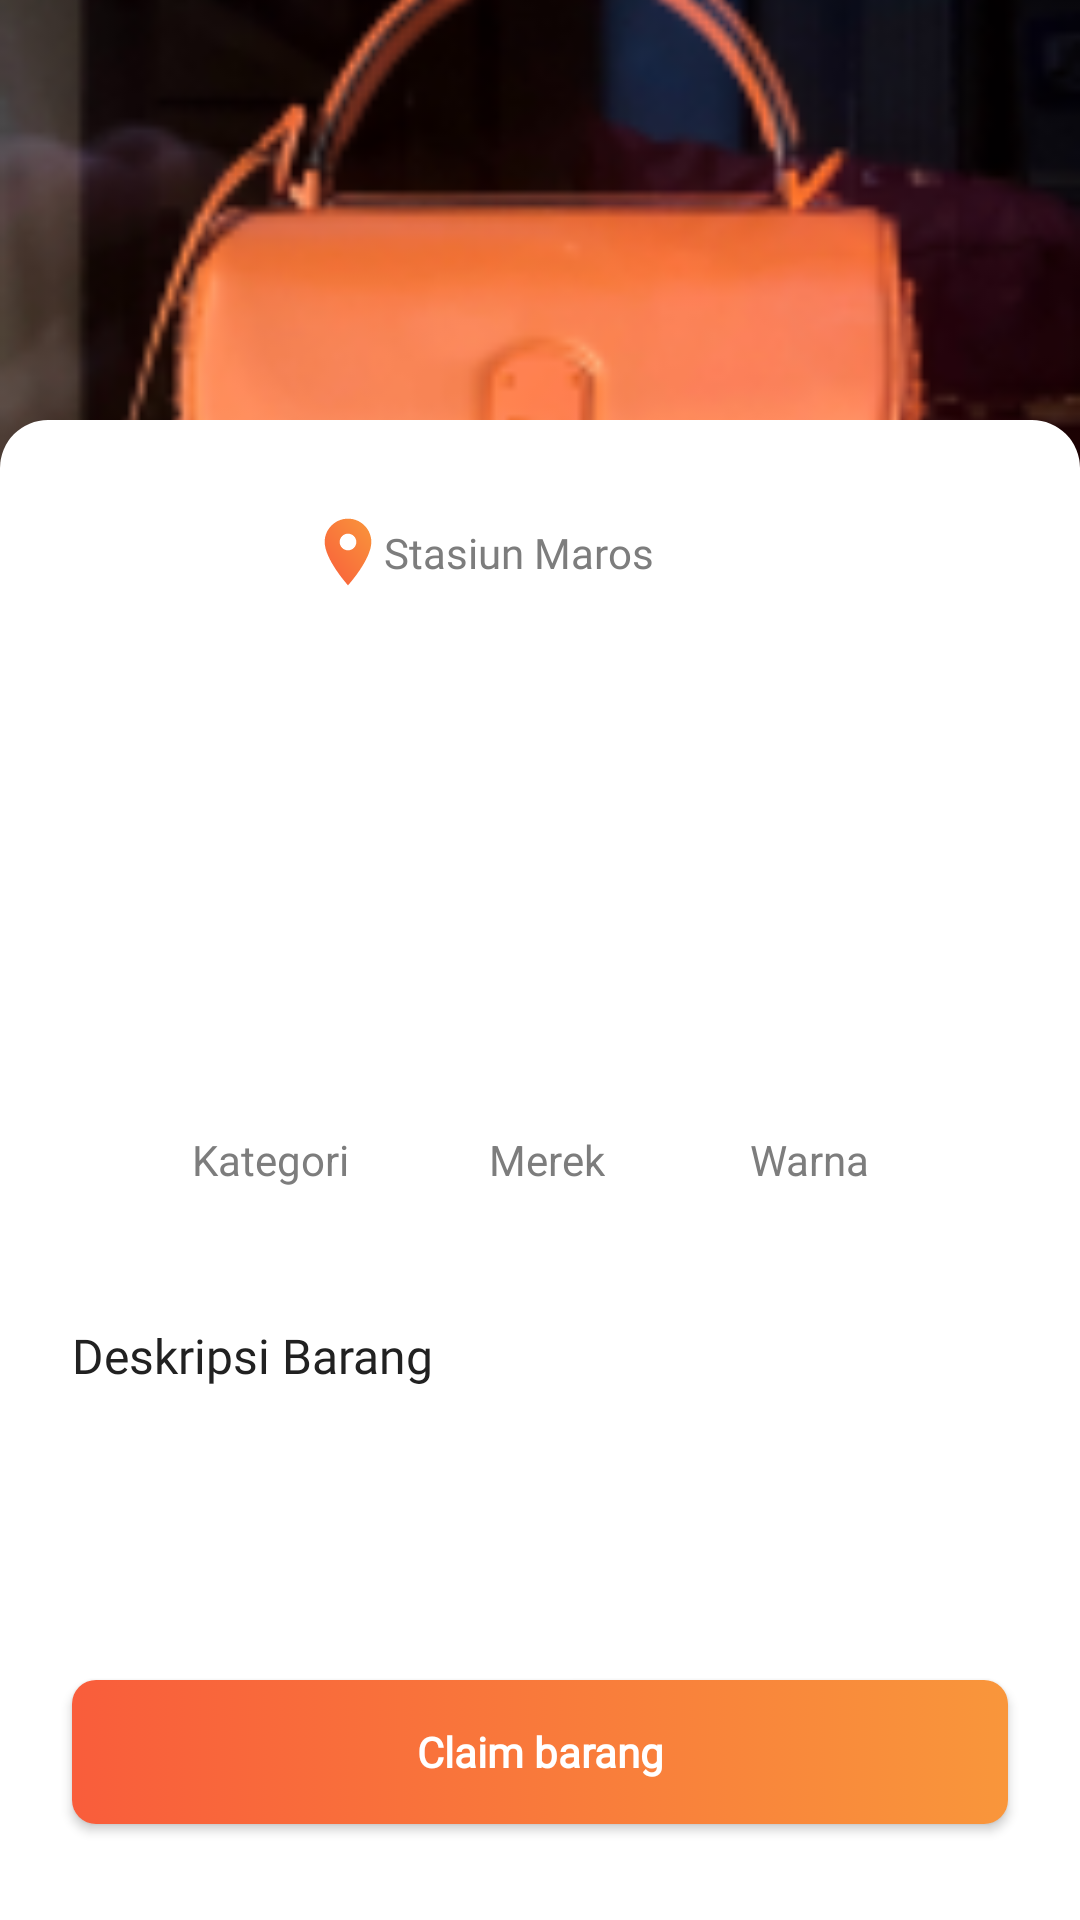

Android layout source for this screen:
<!-- AndroidManifest.xml: application theme AppTheme -->
<!-- res/layout/fragment_detail_home.xml -->
<?xml version="1.0" encoding="utf-8"?>
<androidx.constraintlayout.widget.ConstraintLayout xmlns:android="http://schemas.android.com/apk/res/android"
    xmlns:app="http://schemas.android.com/apk/res-auto"
    xmlns:tools="http://schemas.android.com/tools"
    android:layout_width="match_parent"
    android:layout_height="match_parent"
    tools:context=".DetailHome">


    <ImageView
        android:id="@+id/id_item"
        android:layout_width="match_parent"
        android:layout_height="300dp"
        android:scaleType="centerCrop"
        android:src="@drawable/tas"
        app:layout_constraintEnd_toEndOf="parent"
        app:layout_constraintStart_toStartOf="parent"
        app:layout_constraintTop_toTopOf="parent" />


    <View
        android:id="@+id/view"
        android:layout_width="wrap_content"
        android:layout_height="500dp"
        android:background="@drawable/bg_bottom_nav"
        app:layout_constraintBottom_toBottomOf="parent"
        app:layout_constraintEnd_toEndOf="parent"
        app:layout_constraintHorizontal_bias="0.5"
        app:layout_constraintStart_toStartOf="parent" />

    <TextView
        android:id="@+id/tv_nama_item_detail"
        android:layout_width="wrap_content"
        android:layout_height="wrap_content"
        android:layout_marginStart="24dp"
        android:layout_marginTop="32dp"
        android:fontFamily="@font/nunito_sans"
        android:textColor="@color/black_color"
        android:textSize="24sp"
        android:textStyle="bold"
        app:layout_constraintStart_toStartOf="parent"
        app:layout_constraintTop_toTopOf="@+id/view"
        tools:text="HP Iphone" />

    <TextView
        android:id="@+id/tv_date_item"
        android:layout_width="wrap_content"
        android:layout_height="wrap_content"
        android:layout_marginStart="24dp"
        android:fontFamily="@font/nunito_sans"
        android:textColor="@color/grey_color_paragraf"
        android:textSize="14sp"
        app:layout_constraintStart_toStartOf="parent"
        app:layout_constraintTop_toBottomOf="@+id/tv_nama_item_detail"
        tools:text="6 November 2020, 14.00" />

    <ImageView
        android:id="@+id/imageView3"
        android:layout_width="24dp"
        android:layout_height="24dp"
        android:layout_marginStart="80dp"
        android:layout_marginTop="32dp"
        android:src="@drawable/ic_location"
        app:layout_constraintStart_toEndOf="@+id/tv_nama_item_detail"
        app:layout_constraintTop_toTopOf="@+id/view" />

    <TextView
        android:id="@+id/tv_stasiun_loc"
        android:layout_width="wrap_content"
        android:layout_height="wrap_content"
        android:layout_marginEnd="24dp"
        android:fontFamily="@font/nunito_sans"
        android:text="Stasiun Maros"
        android:textColor="@color/grey_color_paragraf"
        android:textSize="14sp"
        app:layout_constraintBottom_toBottomOf="@+id/imageView3"
        app:layout_constraintEnd_toEndOf="parent"
        app:layout_constraintHorizontal_bias="0.0"
        app:layout_constraintStart_toEndOf="@+id/imageView3"
        app:layout_constraintTop_toTopOf="@+id/imageView3" />

    <ImageView
        android:id="@+id/imageView4"
        android:layout_width="wrap_content"
        android:layout_height="wrap_content"
        android:layout_marginTop="16dp"
        app:layout_constraintEnd_toEndOf="@+id/tv_stasiun_loc"
        app:layout_constraintHorizontal_bias="0.0"
        app:layout_constraintStart_toStartOf="@+id/imageView3"
        app:layout_constraintTop_toBottomOf="@+id/tv_stasiun_loc"
        tools:src="@drawable/ic_image_ketemu" />

    <TextView
        android:id="@+id/tv_category_detail"
        android:layout_width="wrap_content"
        android:layout_height="wrap_content"
        android:fontFamily="@font/nunito_sans"
        android:textColor="@color/black_color"
        app:layout_constraintEnd_toStartOf="@+id/tv_merek"
        app:layout_constraintHorizontal_bias="0.5"
        app:layout_constraintHorizontal_chainStyle="spread"
        app:layout_constraintStart_toStartOf="parent"
        app:layout_constraintTop_toTopOf="@+id/guideline"
        tools:text="Elektronik" />

    <TextView
        android:id="@+id/textView9"
        android:layout_width="wrap_content"
        android:layout_height="wrap_content"
        android:layout_marginTop="8dp"
        android:text="@string/kategori"
        android:textColor="@color/grey_color_paragraf"
        app:layout_constraintEnd_toEndOf="@+id/tv_category_detail"
        app:layout_constraintStart_toStartOf="@+id/tv_category_detail"
        app:layout_constraintTop_toBottomOf="@+id/tv_category_detail" />


    <TextView
        android:id="@+id/tv_merek"
        android:layout_width="wrap_content"
        android:layout_height="wrap_content"
        android:fontFamily="@font/nunito_sans"
        android:textColor="@color/black_color"
        app:layout_constraintEnd_toStartOf="@+id/tv_warna"
        app:layout_constraintHorizontal_bias="0.5"
        app:layout_constraintStart_toEndOf="@+id/tv_category_detail"
        app:layout_constraintTop_toTopOf="@+id/guideline"
        tools:text="Iphone X" />

    <TextView
        android:id="@+id/textView11"
        android:layout_width="wrap_content"
        android:layout_height="wrap_content"
        android:layout_marginTop="8dp"
        android:text="Merek"
        android:textColor="@color/grey_color_paragraf"
        app:layout_constraintEnd_toEndOf="@+id/tv_merek"
        app:layout_constraintHorizontal_bias="0.437"
        app:layout_constraintStart_toStartOf="@+id/tv_merek"
        app:layout_constraintTop_toBottomOf="@+id/tv_merek" />


    <TextView
        android:id="@+id/tv_warna"
        android:layout_width="wrap_content"
        android:layout_height="wrap_content"
        android:fontFamily="@font/nunito_sans"
        android:textColor="@color/black_color"
        app:layout_constraintEnd_toEndOf="parent"
        app:layout_constraintHorizontal_bias="0.5"
        app:layout_constraintStart_toEndOf="@+id/tv_merek"
        app:layout_constraintTop_toTopOf="@+id/guideline"
        tools:text="Hitam" />

    <TextView
        android:id="@+id/textView12"
        android:layout_width="wrap_content"
        android:layout_height="wrap_content"
        android:layout_marginTop="8dp"
        android:text="Warna"
        android:textColor="@color/grey_color_paragraf"
        app:layout_constraintEnd_toEndOf="@+id/tv_warna"
        app:layout_constraintStart_toStartOf="@+id/tv_warna"
        app:layout_constraintTop_toBottomOf="@+id/tv_warna" />

    <TextView
        android:id="@+id/textView14"
        android:layout_width="wrap_content"
        android:layout_height="wrap_content"
        android:layout_marginStart="24dp"
        android:layout_marginTop="45dp"
        android:fontFamily="@font/nunito_sans"
        android:text="Deskripsi Barang"
        android:textColor="@color/black_color"
        android:textSize="16sp"
        app:layout_constraintStart_toStartOf="parent"
        app:layout_constraintTop_toBottomOf="@+id/textView9" />

    <TextView
        android:id="@+id/tv_desc"
        android:layout_width="0dp"
        android:layout_height="wrap_content"
        android:layout_marginStart="24dp"
        android:layout_marginTop="8dp"
        android:layout_marginEnd="24dp"
        android:textAlignment="textStart"
        android:textColor="@color/grey_color_paragraf"
        android:textSize="14sp"
        app:layout_constraintEnd_toEndOf="parent"
        app:layout_constraintStart_toStartOf="parent"
        app:layout_constraintTop_toBottomOf="@+id/textView14"
        tools:text="@string/lorem_ipsum" />

    <Button
        android:id="@+id/btn_claim"
        android:layout_width="0dp"
        android:layout_height="wrap_content"
        android:layout_marginStart="24dp"
        android:layout_marginEnd="24dp"
        android:layout_marginBottom="32dp"
        android:background="@drawable/background_text_radius_gradient"
        android:fontFamily="@font/nunito_sans"
        android:text="Claim barang"
        android:textAllCaps="false"
        android:textColor="@color/white"
        android:textSize="14sp"
        android:textStyle="bold"
        app:layout_constraintBottom_toBottomOf="parent"
        app:layout_constraintEnd_toEndOf="parent"
        app:layout_constraintStart_toStartOf="parent" />

    <androidx.constraintlayout.widget.Guideline
        android:id="@+id/guideline"
        android:layout_width="wrap_content"
        android:layout_height="wrap_content"
        android:orientation="horizontal"
        app:layout_constraintGuide_begin="350dp" />

</androidx.constraintlayout.widget.ConstraintLayout>
<!-- resources referenced by this layout -->
<resources>
  <color name="black_color">#212121</color>
  <color name="grey_color_paragraf">#7D7D7D</color>
  <!-- drawable background_text_radius_gradient (drawable) -->
  <?xml version="1.0" encoding="utf-8"?>
  <selector xmlns:android="http://schemas.android.com/apk/res/android">
  
      <item>
          <shape>
              <gradient android:startColor="@color/orange_1" android:endColor="@color/orange_2" android:angle="180"/>
              <corners android:radius="8dp"/>
          </shape>
      </item>
  </selector>
  <!-- drawable bg_bottom_nav (drawable) -->
  <?xml version="1.0" encoding="utf-8"?>
  <shape android:shape="rectangle" xmlns:android="http://schemas.android.com/apk/res/android">
  
      <solid android:color="#fff"/>
      <corners android:topRightRadius="16dp"
          android:topLeftRadius="16dp"/>
  </shape>
  <!-- drawable ic_image_ketemu: vector/xml drawable (drawable, 4346 chars, omitted) -->
  <!-- drawable ic_location (drawable) -->
  <vector xmlns:android="http://schemas.android.com/apk/res/android"
      xmlns:aapt="http://schemas.android.com/aapt"
      android:width="12dp"
      android:height="18dp"
      android:viewportWidth="12"
      android:viewportHeight="18">
    <path
        android:pathData="M6,0.6667C2.775,0.6667 0.1666,3.275 0.1666,6.5C0.1666,10.875 6,17.3334 6,17.3334C6,17.3334 11.8333,10.875 11.8333,6.5C11.8333,3.275 9.225,0.6667 6,0.6667ZM6,8.5834C4.85,8.5834 3.9166,7.65 3.9166,6.5C3.9166,5.35 4.85,4.4167 6,4.4167C7.15,4.4167 8.0833,5.35 8.0833,6.5C8.0833,7.65 7.15,8.5834 6,8.5834Z">
      <aapt:attr name="android:fillColor">
        <gradient 
            android:startY="0.666689"
            android:startX="11.8333"
            android:endY="12.4048"
            android:endX="-3.58544"
            android:type="linear">
          <item android:offset="0" android:color="#FFF9963B"/>
          <item android:offset="1" android:color="#FFF95D3B"/>
        </gradient>
      </aapt:attr>
    </path>
  </vector>
  <!-- drawable tas: png bitmap (drawable, 43529 bytes) -->
  <string name="kategori">Kategori</string>
  <string name="lorem_ipsum">Lorem Ipsum is simply dummy text of the printing and typesetting industry. Lorem Ipsum has been the industry\'s standard dummy text ever since the 1500s, when an unknown printer took a galley of type and scrambled it to make a type specimen book. It has survived not only five centuries, but also the leap into electronic typesetting, remaining essentially unchanged.</string>
  <style name="AppTheme" parent="Theme.AppCompat.Light.DarkActionBar">
          
          <item name="colorPrimary">@color/colorPrimary</item>
          <item name="colorPrimaryDark">@color/colorPrimaryDark</item>
          <item name="colorAccent">@color/colorAccent</item>
      </style>
  <color name="orange_1">#F9963B</color>
  <color name="orange_2">#F95D3B</color>
  <color name="colorPrimary">@color/orange_1</color>
  <color name="colorPrimaryDark">@color/dark_orange</color>
  <color name="colorAccent">@color/blue_color</color>
  <color name="dark_orange">#E85737</color>
  <color name="blue_color">#1B68B1</color>
  <!-- not gathered from this repository: default colours our renderer supplied (Android Studio template values) -->
  <color name="white">#FFFFFFFF</color>
</resources>
